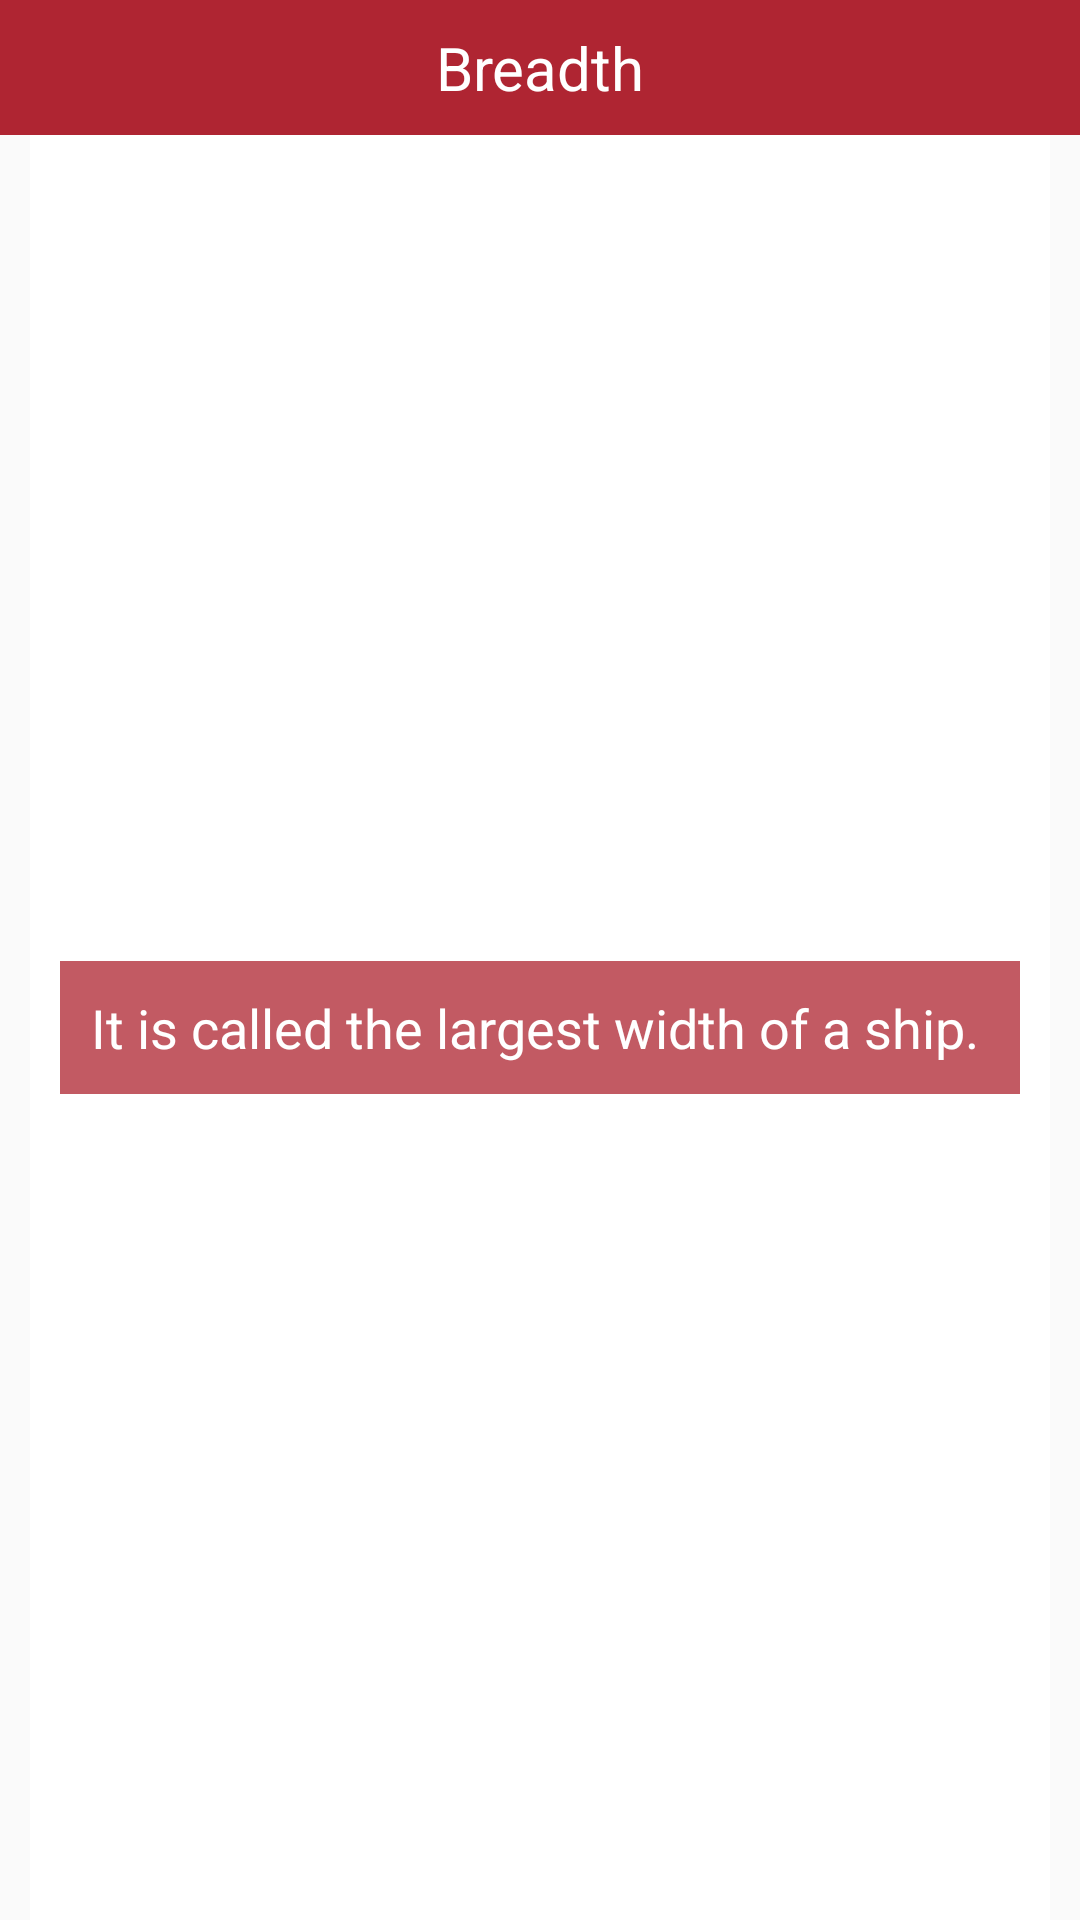

Reconstruct the res/layout file that produces this screen, plus the resources it refers to.
<!-- AndroidManifest.xml: application theme MyMaterialTheme.Base -->
<!-- res/layout/activity_breadth.xml -->
<?xml version="1.0" encoding="utf-8"?>
<LinearLayout
    xmlns:android="http://schemas.android.com/apk/res/android"
    xmlns:tools="http://schemas.android.com/tools"
    android:layout_width="match_parent"
    android:layout_height="match_parent"
    android:orientation="vertical"
    tools:context="com.example.esd.longitudinalshipstability.BreadthActivity">

    <RelativeLayout
        android:layout_width="match_parent"
        android:layout_height="45dp"
        android:background="@color/colorAccent">

        <TextView
            android:layout_width="match_parent"
            android:layout_height="match_parent"
            android:gravity="center_vertical"
            android:textAlignment="center"
            android:text="Breadth"
            android:textColor="#fff"
            android:textSize="20sp"/>

    </RelativeLayout>

    <RelativeLayout
        android:layout_width="match_parent"
        android:layout_height="match_parent"
        android:layout_marginRight="10dp"
        android:layout_marginLeft="10dp"
        android:layout_weight="1"
        android:background="#ffffff">

        <RelativeLayout
            android:layout_width="match_parent"
            android:layout_height="wrap_content"
            android:background="#c1af2532"
            android:layout_margin="10dp"
            android:id="@+id/textLayout"
            android:layout_centerInParent="true">

            <TextView
                android:layout_width="wrap_content"
                android:layout_height="wrap_content"
                android:textColor="#fff"
                android:text="@string/breadth_string"
                android:textAlignment="center"
                android:layout_alignParentStart="true"
                android:textSize="18dp"
                android:layout_margin="10dp"/>

        </RelativeLayout>

    </RelativeLayout>

</LinearLayout>
<!-- resources referenced by this layout -->
<resources>
  <color name="colorAccent">#af2532</color>
  <string name="breadth_string">It is called the largest width of a ship.</string>
  <style name="MyMaterialTheme.Base" parent="Theme.AppCompat.Light.NoActionBar">
          <item name="windowNoTitle">true</item>
          <item name="windowActionBar">false</item>
          <item name="colorPrimary">@color/colorAccent</item>
          <item name="colorPrimaryDark">@color/colorAccent</item>
          <item name="colorAccent">@color/colorAccent</item>
          <item name="titleTextAppearance">@style/TextAppearance.Widget.Event.Toolbar.Title</item>
      </style>
  <style name="TextAppearance.Widget.Event.Toolbar.Title" parent="TextAppearance.Widget.AppCompat.Toolbar.Title">
          <item name="android:textStyle">normal</item>
      </style>
</resources>
